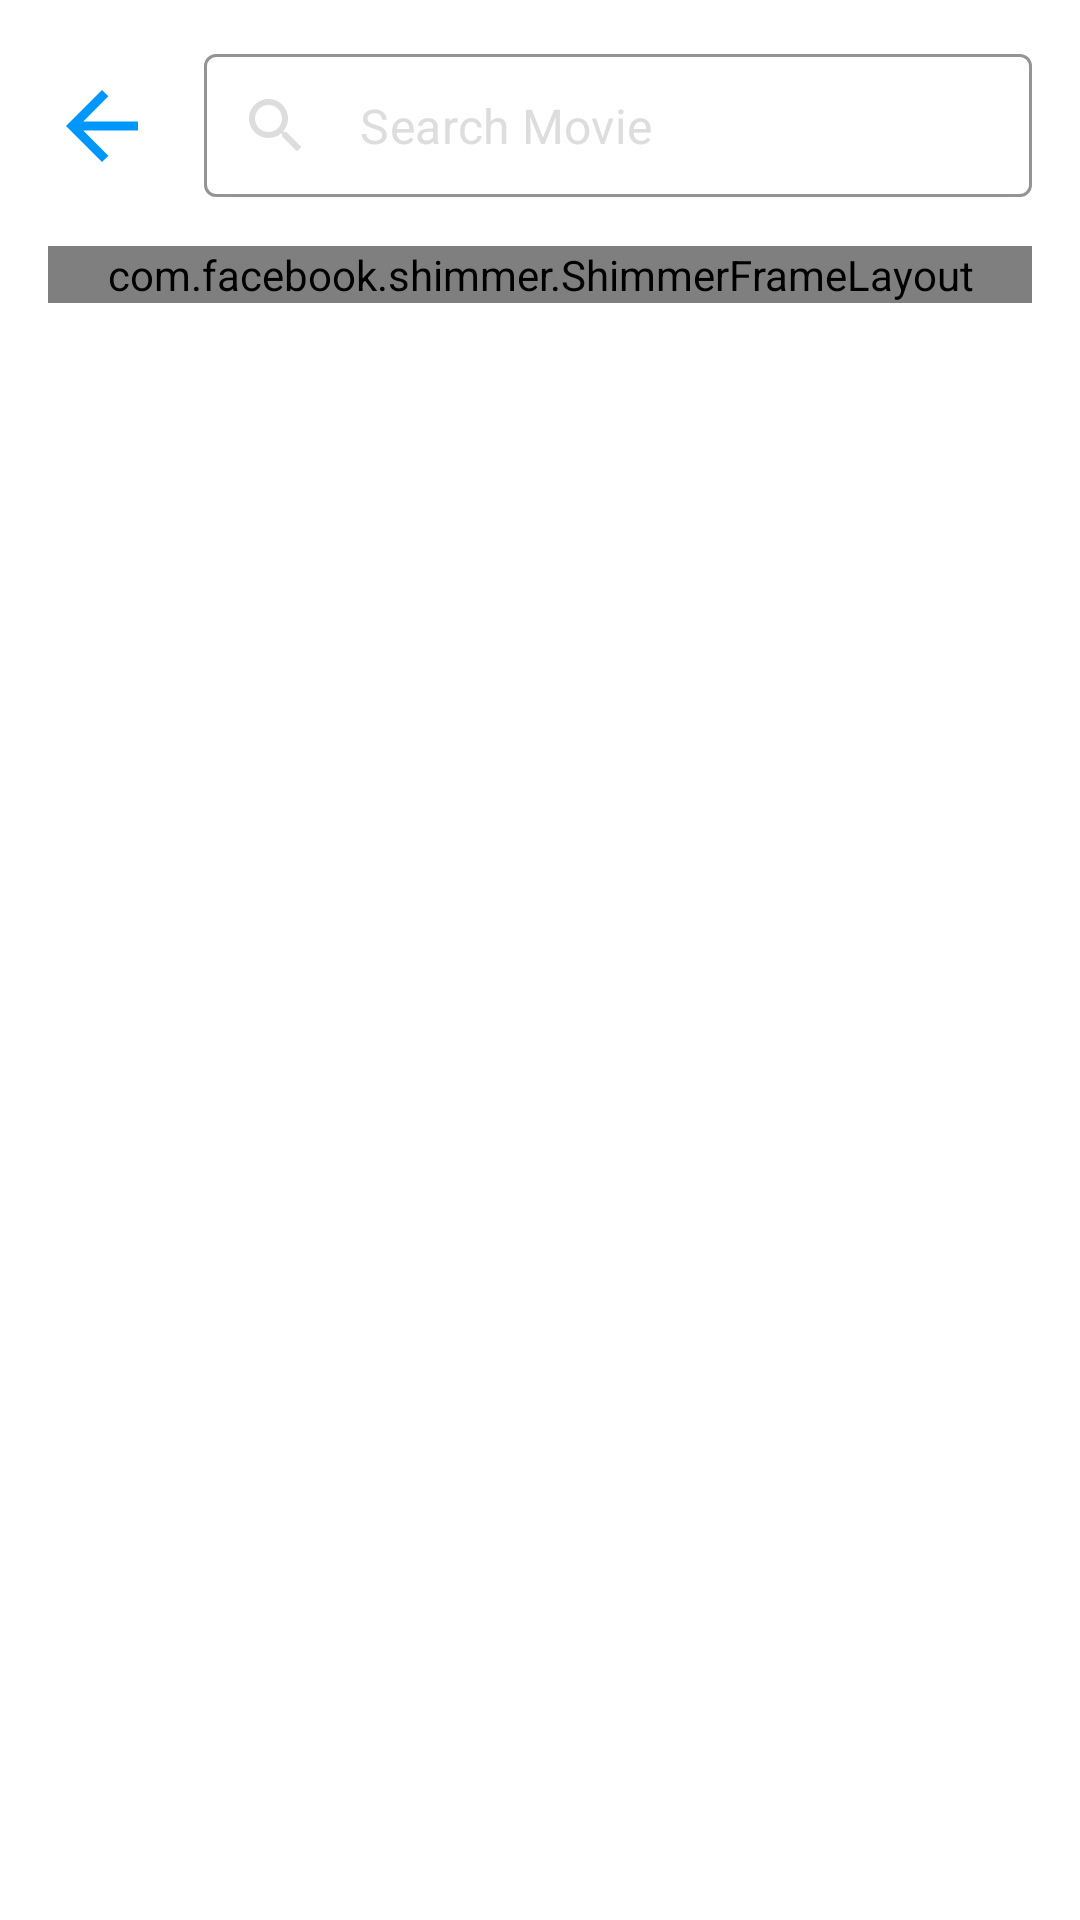

This screen was rendered from an Android layout file. Write that file and the resources it references.
<!-- AndroidManifest.xml: application theme Theme.GetMovies -->
<!-- res/layout/activity_search.xml -->
<?xml version="1.0" encoding="utf-8"?>
<androidx.constraintlayout.widget.ConstraintLayout xmlns:android="http://schemas.android.com/apk/res/android"
  xmlns:app="http://schemas.android.com/apk/res-auto"
  xmlns:tools="http://schemas.android.com/tools"
  android:layout_width="match_parent"
  android:layout_height="match_parent"
  android:background="@color/white"
  tools:context=".SearchActivity">

  <ImageButton
    android:id="@+id/ib_back"
    android:layout_width="36dp"
    android:layout_height="36dp"
    android:layout_marginStart="16dp"
    android:layout_marginTop="24dp"
    android:background="@drawable/ic_baseline_arrow_back_24"
    app:layout_constraintStart_toStartOf="parent"
    app:layout_constraintTop_toTopOf="parent" />

  <com.google.android.material.textfield.TextInputLayout
    android:id="@+id/searchview2"
    style="@style/Widget.MaterialComponents.TextInputLayout.OutlinedBox.Dense"
    android:layout_width="0dp"
    android:layout_height="48dp"
    android:layout_marginStart="16dp"
    android:layout_marginEnd="16dp"
    android:background="@drawable/backgroundrecylerhomr2"
    android:textColorHint="@color/shimmer"
    app:boxStrokeColor="@color/blue"
    app:boxBackgroundColor="@color/white"
    app:hintEnabled="false"
    app:layout_constraintBottom_toBottomOf="@+id/ib_back"
    app:layout_constraintEnd_toEndOf="parent"
    app:layout_constraintStart_toEndOf="@+id/ib_back"
    app:layout_constraintTop_toTopOf="@+id/ib_back"
    app:startIconDrawable="@drawable/ic_baseline_search_24"
    app:startIconTint="@color/shimmer">

    <com.google.android.material.textfield.TextInputEditText
      android:id="@+id/searchView"
      android:layout_width="match_parent"
      android:layout_height="wrap_content"
      android:hint="Search Movie"
      android:textColor="@color/black"
      android:textColorHint="@color/shimmer" />
  </com.google.android.material.textfield.TextInputLayout>

  <com.facebook.shimmer.ShimmerFrameLayout
    android:id="@+id/shimmer"
    android:layout_width="match_parent"
    android:layout_height="wrap_content"
    android:layout_marginStart="16dp"
    android:layout_marginTop="16dp"
    android:layout_marginEnd="16dp"
    app:layout_constraintEnd_toEndOf="parent"
    app:layout_constraintStart_toStartOf="parent"
    app:layout_constraintTop_toTopOf="@+id/recyclerView">

    <LinearLayout
      android:layout_width="match_parent"
      android:layout_height="match_parent"
      android:orientation="vertical">
      
      <include
        layout="@layout/shimmer_search_layout"
        android:layout_width="match_parent"
        android:layout_height="wrap_content"
        android:layout_marginStart="10dp"
        android:layout_marginTop="20dp" />
    </LinearLayout>

  </com.facebook.shimmer.ShimmerFrameLayout>

  <LinearLayout
    android:id="@+id/llbelumada"
    android:layout_width="wrap_content"
    android:layout_height="wrap_content"
    android:orientation="vertical"
    android:visibility="gone"
    app:layout_constraintBottom_toBottomOf="parent"
    app:layout_constraintEnd_toEndOf="parent"
    app:layout_constraintStart_toStartOf="parent"
    app:layout_constraintTop_toTopOf="@+id/recyclerView">

    <ImageView
      android:layout_width="64dp"
      android:layout_height="64dp"
      android:layout_gravity="center_horizontal"
      android:background="@drawable/ic_baseline_person_search_24" />

    <TextView
      android:layout_width="wrap_content"
      android:layout_height="wrap_content"
      android:layout_gravity="center_horizontal"
      android:layout_margin="16dp"
      android:text="Maaf Grup Trading Yang Kamu Cari\n Belum Ada...."
      android:textAlignment="center"
      android:textColor="@color/white"
      android:textSize="16sp" />

  </LinearLayout>

  <androidx.recyclerview.widget.RecyclerView
    android:id="@+id/recyclerView"
    android:layout_width="match_parent"
    android:visibility="gone"
    android:layout_height="0dp"
    android:layout_marginStart="16dp"
    android:layout_marginTop="16dp"
    android:layout_marginEnd="16dp"
    app:layout_constraintEnd_toEndOf="parent"
    app:layout_constraintStart_toStartOf="parent"
    app:layout_constraintTop_toBottomOf="@+id/searchview2"
    tools:listitem="@layout/item_searchactivity" />

  <androidx.constraintlayout.widget.Guideline
    android:id="@+id/guideline4"
    android:layout_width="wrap_content"
    android:layout_height="wrap_content"
    android:orientation="horizontal"
    app:layout_constraintGuide_begin="20dp" />

</androidx.constraintlayout.widget.ConstraintLayout>
<!-- res/layout/shimmer_search_layout.xml (included above) -->
<?xml version="1.0" encoding="utf-8"?>
<androidx.constraintlayout.widget.ConstraintLayout xmlns:android="http://schemas.android.com/apk/res/android"
    xmlns:app="http://schemas.android.com/apk/res-auto"
    xmlns:tools="http://schemas.android.com/tools"
    android:id="@+id/container"
    android:background="@android:color/transparent"
    android:layout_width="match_parent"
    android:layout_height="match_parent">

  <androidx.cardview.widget.CardView
    android:id="@+id/imageViewAvatar"
    android:layout_width="match_parent"
    android:layout_height="72dp"
    android:padding="4dp"
    app:cardBackgroundColor="@color/shimmer"
    app:cardCornerRadius="16dp"
    app:layout_constraintEnd_toEndOf="parent"
    app:layout_constraintStart_toStartOf="parent"
    app:layout_constraintTop_toTopOf="parent" />

  <androidx.cardview.widget.CardView
    android:id="@+id/imageViewAvatar2"
    android:layout_width="match_parent"
    android:layout_height="72dp"
    android:layout_marginTop="16dp"
    app:cardBackgroundColor="@color/shimmer"
    app:cardCornerRadius="16dp"
    app:layout_constraintEnd_toEndOf="parent"
    app:layout_constraintStart_toStartOf="parent"
    app:layout_constraintTop_toBottomOf="@+id/imageViewAvatar"/>

  <androidx.cardview.widget.CardView
    android:id="@+id/imageViewAvatar22"
    android:layout_width="match_parent"
    android:layout_height="72dp"
    android:layout_marginTop="16dp"
    app:cardBackgroundColor="@color/shimmer"
    app:cardCornerRadius="16dp"
    app:layout_constraintEnd_toEndOf="parent"
    app:layout_constraintStart_toStartOf="parent"
    app:layout_constraintTop_toBottomOf="@+id/imageViewAvatar2" />

  <androidx.cardview.widget.CardView
    android:id="@+id/imageViewAvatar21"
    android:layout_width="match_parent"
    android:layout_height="72dp"
    android:layout_marginTop="16dp"
    app:cardBackgroundColor="@color/shimmer"
    app:cardCornerRadius="16dp"
    app:layout_constraintEnd_toEndOf="parent"
    app:layout_constraintStart_toStartOf="parent"
    app:layout_constraintTop_toBottomOf="@+id/imageViewAvatar22" />
  <androidx.cardview.widget.CardView
    android:id="@+id/imageViewAvatar222"
    android:layout_width="match_parent"
    android:layout_height="72dp"
    android:layout_marginTop="16dp"
    app:cardBackgroundColor="@color/shimmer"
    app:cardCornerRadius="16dp"
    app:layout_constraintEnd_toEndOf="parent"
    app:layout_constraintStart_toStartOf="parent"
    app:layout_constraintTop_toBottomOf="@+id/imageViewAvatar21" />
  <androidx.cardview.widget.CardView
    android:id="@+id/imageViewAvatar23"
    android:layout_width="match_parent"
    android:layout_height="72dp"
    android:layout_marginTop="16dp"
    app:cardBackgroundColor="@color/shimmer"
    app:cardCornerRadius="16dp"
    app:layout_constraintEnd_toEndOf="parent"
    app:layout_constraintStart_toStartOf="parent"
    app:layout_constraintTop_toBottomOf="@+id/imageViewAvatar222" />
  <androidx.cardview.widget.CardView
    android:id="@+id/imageViewAvatar24"
    android:layout_width="match_parent"
    android:layout_height="72dp"
    android:layout_marginTop="16dp"
    app:cardBackgroundColor="@color/shimmer"
    app:cardCornerRadius="16dp"
    app:layout_constraintEnd_toEndOf="parent"
    app:layout_constraintStart_toStartOf="parent"
    app:layout_constraintTop_toBottomOf="@+id/imageViewAvatar23" />
  <androidx.cardview.widget.CardView
    android:id="@+id/imageViewAvatar25"
    android:layout_width="match_parent"
    android:layout_height="72dp"
    android:layout_marginTop="16dp"
    app:cardBackgroundColor="@color/shimmer"
    app:cardCornerRadius="16dp"
    app:layout_constraintEnd_toEndOf="parent"
    app:layout_constraintStart_toStartOf="parent"
    app:layout_constraintTop_toBottomOf="@+id/imageViewAvatar24" />
</androidx.constraintlayout.widget.ConstraintLayout>
<!-- res/layout/item_searchactivity.xml (included above) -->
<?xml version="1.0" encoding="utf-8"?>
<androidx.constraintlayout.widget.ConstraintLayout xmlns:android="http://schemas.android.com/apk/res/android"
  android:layout_width="match_parent"
  android:layout_height="wrap_content"
  xmlns:app="http://schemas.android.com/apk/res-auto">

  <androidx.cardview.widget.CardView
    android:id="@+id/cardView"
    android:layout_width="match_parent"
    android:layout_height="match_parent"
    android:layout_marginStart="8dp"
    android:layout_marginTop="8dp"
    android:layout_marginEnd="8dp"
    android:layout_marginBottom="8dp"
    app:cardElevation="4dp"
    app:cardCornerRadius="12dp"
    app:layout_constraintBottom_toBottomOf="parent"
    app:layout_constraintEnd_toEndOf="parent"
    app:layout_constraintStart_toStartOf="parent"
    app:layout_constraintTop_toTopOf="parent">

    <androidx.constraintlayout.widget.ConstraintLayout
      android:layout_width="match_parent"
      android:layout_height="wrap_content">

      <ImageView
        android:id="@+id/iv_poster"
        android:layout_width="130dp"
        android:scaleType="centerCrop"
        android:layout_height="190dp"
        android:src="@drawable/ic_baseline_live_tv_24"
        app:layout_constraintStart_toStartOf="parent"
        app:layout_constraintTop_toTopOf="parent" />

      <TextView
        android:id="@+id/title"
        android:layout_width="0dp"
        android:layout_height="wrap_content"
        android:layout_gravity="center_horizontal"
        android:layout_marginStart="16dp"
        android:layout_marginTop="16dp"
        android:layout_marginEnd="16dp"
        android:layout_marginBottom="16dp"
        android:fontFamily="@font/poppins_semibold"
        android:textAlignment="center"
        android:textColor="@color/black"
        android:textSize="16sp"
        android:textStyle="bold"
        app:layout_constraintBottom_toBottomOf="parent"
        app:layout_constraintEnd_toEndOf="parent"
        app:layout_constraintStart_toEndOf="@+id/iv_poster"
        app:layout_constraintTop_toTopOf="parent" />

    </androidx.constraintlayout.widget.ConstraintLayout>
  </androidx.cardview.widget.CardView>


</androidx.constraintlayout.widget.ConstraintLayout>
<!-- resources referenced by this layout -->
<resources>
  <color name="black">#FF000000</color>
  <color name="blue">#0097FC</color>
  <color name="shimmer">#DDDDDD</color>
  <color name="white">#FFFFFFFF</color>
  <!-- drawable backgroundrecylerhomr2 (drawable) -->
  <?xml version="1.0" encoding="utf-8"?>
  <shape xmlns:android="http://schemas.android.com/apk/res/android"
      android:shape="rectangle">
  
      <stroke android:color="#F8F8F8" android:width="3dp"/>
      <solid android:color="#F8F8F8" />
      <corners android:radius="8dp"/>
  </shape>
  <!-- drawable ic_baseline_arrow_back_24 (drawable) -->
  <vector android:autoMirrored="true" android:height="24dp"
      android:tint="#0097FC" android:viewportHeight="24"
      android:viewportWidth="24" android:width="24dp" xmlns:android="http://schemas.android.com/apk/res/android">
      <path android:fillColor="@android:color/white" android:pathData="M20,11H7.83l5.59,-5.59L12,4l-8,8 8,8 1.41,-1.41L7.83,13H20v-2z"/>
  </vector>
  <!-- drawable ic_baseline_live_tv_24 (drawable) -->
  <vector android:height="24dp" android:tint="#0097FC"
      android:viewportHeight="24" android:viewportWidth="24"
      android:width="24dp" xmlns:android="http://schemas.android.com/apk/res/android">
      <path android:fillColor="@android:color/white" android:pathData="M21,6h-7.59l3.29,-3.29L16,2l-4,4 -4,-4 -0.71,0.71L10.59,6L3,6c-1.1,0 -2,0.89 -2,2v12c0,1.1 0.9,2 2,2h18c1.1,0 2,-0.9 2,-2L23,8c0,-1.11 -0.9,-2 -2,-2zM21,20L3,20L3,8h18v12zM9,10v8l7,-4z"/>
  </vector>
  <!-- drawable ic_baseline_search_24 (drawable) -->
  <vector android:height="24dp" android:tint="@color/blue"
      android:viewportHeight="24" android:viewportWidth="24"
      android:width="24dp" xmlns:android="http://schemas.android.com/apk/res/android">
      <path android:fillColor="@color/black" android:pathData="M15.5,14h-0.79l-0.28,-0.27C15.41,12.59 16,11.11 16,9.5 16,5.91 13.09,3 9.5,3S3,5.91 3,9.5 5.91,16 9.5,16c1.61,0 3.09,-0.59 4.23,-1.57l0.27,0.28v0.79l5,4.99L20.49,19l-4.99,-5zM9.5,14C7.01,14 5,11.99 5,9.5S7.01,5 9.5,5 14,7.01 14,9.5 11.99,14 9.5,14z"/>
  </vector>
  <style name="Theme.GetMovies" parent="Theme.MaterialComponents.DayNight.NoActionBar">
      
      <item name="colorPrimary">@color/white</item>
      <item name="colorPrimaryVariant">@color/white</item>
      <item name="colorOnPrimary">@color/white</item>
      
      <item name="colorSecondary">@color/white</item>
      <item name="colorSecondaryVariant">@color/white</item>
      <item name="colorOnSecondary">@color/black</item>
      
      <item name="android:statusBarColor" tools:targetApi="l">@color/black</item>
      
    </style>
</resources>
